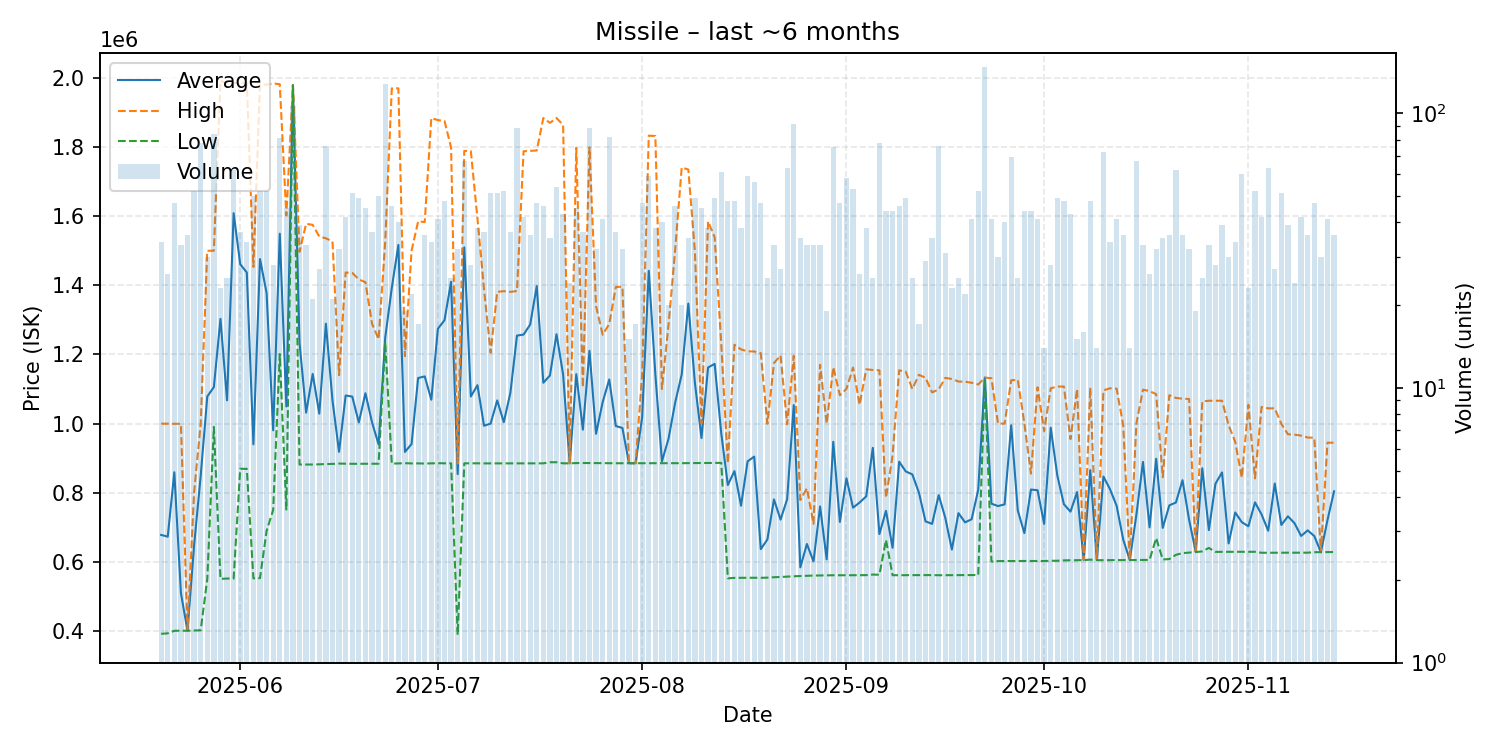

The file beside this chart, header and first rows:
date, average, highest, lowest, order_count, volume
2025-05-20, 677712, 999700, 391600, 20, 34
2025-05-21, 672708, 999500, 392950, 15, 26
2025-05-22, 859098, 999300, 400300, 14, 47
2025-05-23, 509403, 999100, 400600, 25, 33
2025-05-24, 400658, 400900, 400500, 19, 36
2025-05-25, 646965, 800900, 401100, 25, 52
2025-05-26, 848483, 999500, 401700, 39, 78
2025-05-27, 1078310, 1500000, 550100, 17, 30
2025-05-28, 1105475, 1500000, 990200, 35, 84
2025-05-29, 1302700, 1992000, 550600, 12, 23
2025-05-30, 1067164, 1984000, 551500, 14, 25
2025-05-31, 1608750, 1985000, 551400, 36, 62
2025-06-01, 1461095, 1986000, 869000, 21, 37
2025-06-02, 1437068, 1986000, 869000, 18, 34
2025-06-03, 939758, 1453000, 552100, 29, 50
2025-06-04, 1475879, 1981000, 552700, 31, 52
2025-06-05, 1378046, 1980500, 689100, 27, 52
2025-06-06, 980504, 1984000, 750200, 20, 28
2025-06-07, 1549302, 1982000, 1201000, 36, 81
2025-06-08, 1049278, 1602000, 751000, 33, 45
2025-06-09, 1979000, 1979000, 1979000, 37, 106
2025-06-10, 1233538, 1497000, 881400, 24, 39
2025-06-11, 1031591, 1578000, 881250, 24, 33
2025-06-12, 1143367, 1575000, 881400, 14, 21
2025-06-13, 1028556, 1541000, 882200, 19, 27
2025-06-14, 1288954, 1536000, 882700, 43, 76
2025-06-15, 1067290, 1527000, 883200, 15, 21
2025-06-16, 918072, 1140000, 884200, 18, 32
2025-06-17, 1081205, 1437000, 883700, 27, 42
2025-06-18, 1077990, 1436000, 883500, 25, 51
2025-06-19, 1003188, 1417000, 883500, 22, 49
2025-06-20, 1087807, 1409000, 883700, 32, 45
2025-06-21, 1003684, 1289000, 883800, 25, 37
2025-06-22, 939712, 1244000, 883700, 25, 50
2025-06-23, 1248000, 1525000, 1237000, 49, 128
2025-06-24, 1392293, 1970000, 884000, 27, 46
2025-06-25, 1516832, 1970000, 884700, 21, 40
2025-06-26, 917879, 1195000, 885300, 16, 19
2025-06-27, 940623, 1500000, 884600, 15, 22
2025-06-28, 1131729, 1585000, 884700, 14, 17
2025-06-29, 1136381, 1583000, 884200, 28, 36
2025-06-30, 1068921, 1884000, 884600, 23, 34
2025-07-01, 1274373, 1878000, 885300, 27, 41
2025-07-02, 1298925, 1875500, 884900, 29, 48
2025-07-03, 1410128, 1799000, 884900, 12, 25
2025-07-04, 853619, 884400, 388500, 20, 32
2025-07-05, 1509833, 1789000, 884800, 34, 67
2025-07-06, 1078232, 1788000, 885000, 18, 28
2025-07-07, 1111034, 1593500, 884700, 28, 38
2025-07-08, 993608, 1388000, 884700, 16, 37
2025-07-09, 999865, 1205000, 884700, 35, 51
2025-07-10, 1066861, 1381000, 884800, 31, 51
2025-07-11, 1003840, 1383000, 884800, 26, 52
2025-07-12, 1088930, 1381000, 884850, 24, 37
2025-07-13, 1254518, 1383500, 884800, 37, 88
2025-07-14, 1257386, 1788000, 884800, 25, 42
2025-07-15, 1286278, 1789000, 884800, 26, 36
2025-07-16, 1397740, 1790000, 884800, 26, 47
2025-07-17, 1118050, 1884000, 884800, 29, 46
2025-07-18, 1139006, 1870000, 888000, 19, 35
... 119 more rows
